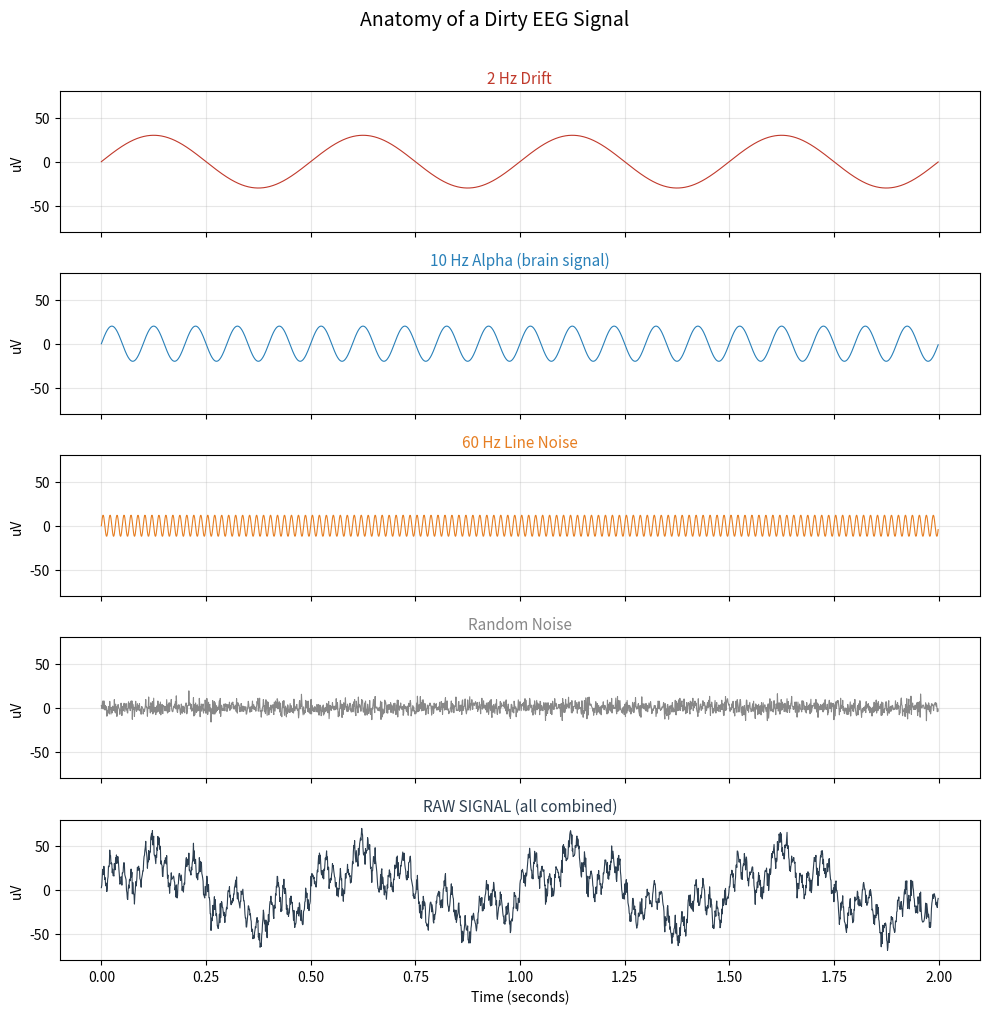
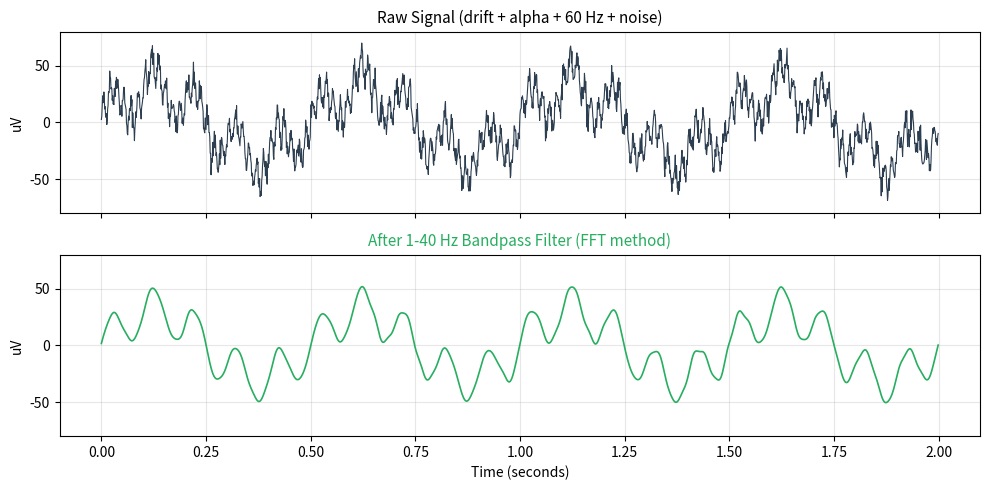
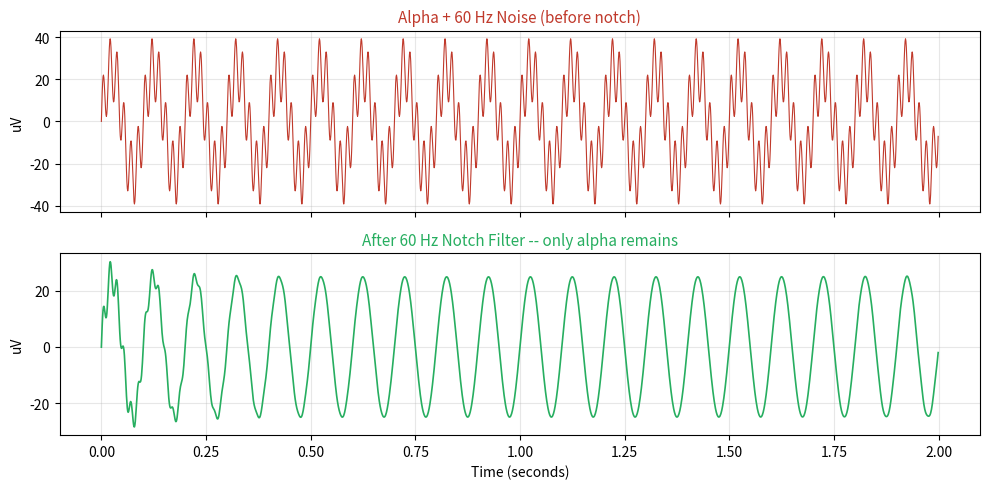
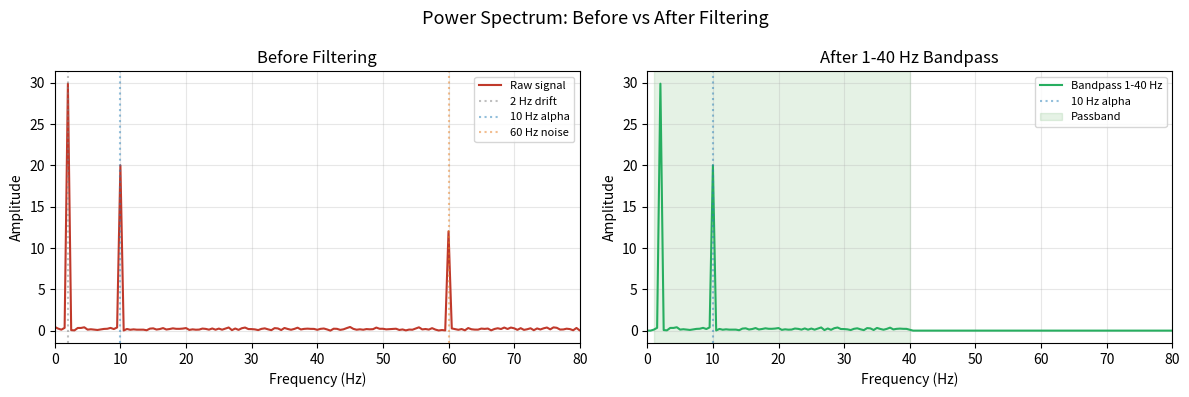

These charts were generated, in order, by the following Python code:
import numpy as np
import matplotlib.pyplot as plt
from scipy import signal
from scipy.fft import fft, fftfreq
%matplotlib inline

plt.rcParams['figure.figsize'] = (10, 4)
plt.rcParams['figure.dpi'] = 100
plt.rcParams['axes.grid'] = True
plt.rcParams['grid.alpha'] = 0.3
print('Ready!')





np.random.seed(42)
fs = 1000  # Sampling rate
duration = 2.0
t = np.arange(0, duration, 1/fs)

# Individual components
drift = 30 * np.sin(2 * np.pi * 2 * t)         # 2 Hz slow drift
alpha = 20 * np.sin(2 * np.pi * 10 * t)        # 10 Hz alpha rhythm (the signal we want!)
line_noise = 12 * np.sin(2 * np.pi * 60 * t)   # 60 Hz power line noise
random_noise = 5 * np.random.randn(len(t))      # Random thermal noise

# The raw signal: everything mixed together
raw = drift + alpha + line_noise + random_noise

# Plot each component
fig, axes = plt.subplots(5, 1, figsize=(10, 10), sharex=True)

components = [
    (drift, '2 Hz Drift', '#c0392b'),
    (alpha, '10 Hz Alpha (brain signal)', '#2980b9'),
    (line_noise, '60 Hz Line Noise', '#e67e22'),
    (random_noise, 'Random Noise', '#888888'),
    (raw, 'RAW SIGNAL (all combined)', '#2c3e50'),
]

for ax, (y, name, color) in zip(axes, components):
    ax.plot(t, y, color=color, linewidth=0.8)
    ax.set_ylabel('uV')
    ax.set_title(name, fontsize=11, color=color)
    ax.set_ylim(-80, 80)

axes[-1].set_xlabel('Time (seconds)')
plt.suptitle('Anatomy of a Dirty EEG Signal', fontsize=14, y=1.01)
plt.tight_layout()
plt.show()



# Compute the FFT
N = len(raw)
yf = fft(raw)
freqs = fftfreq(N, 1/fs)

# Create a bandpass mask: keep 1-40 Hz
low_cut = 1.0   # Hz
high_cut = 40.0  # Hz

mask = np.zeros(N)
# Keep frequencies between low_cut and high_cut (positive and negative)
mask[(np.abs(freqs) >= low_cut) & (np.abs(freqs) <= high_cut)] = 1.0

# Apply the mask and inverse FFT
yf_filtered = yf * mask
filtered = np.real(np.fft.ifft(yf_filtered))

# Plot before and after
fig, axes = plt.subplots(2, 1, figsize=(10, 5), sharex=True)

axes[0].plot(t, raw, color='#2c3e50', linewidth=0.8)
axes[0].set_title('Raw Signal (drift + alpha + 60 Hz + noise)', fontsize=11)
axes[0].set_ylabel('uV')
axes[0].set_ylim(-80, 80)

axes[1].plot(t, filtered, color='#27ae60', linewidth=1.2)
axes[1].set_title('After 1-40 Hz Bandpass Filter (FFT method)', fontsize=11, color='#27ae60')
axes[1].set_ylabel('uV')
axes[1].set_xlabel('Time (seconds)')
axes[1].set_ylim(-80, 80)

plt.tight_layout()
plt.show()

print('The drift and 60 Hz noise are gone. The 10 Hz alpha rhythm is clearly visible.')



# Design a notch filter at 60 Hz
f_notch = 60.0   # Frequency to remove
Q = 30.0         # Quality factor (higher = narrower notch)

b_notch, a_notch = signal.iirnotch(f_notch, Q, fs)

# Create a signal with alpha + 60 Hz noise (no drift for clarity)
clean_alpha = 25 * np.sin(2 * np.pi * 10 * t)
noisy_signal = clean_alpha + 15 * np.sin(2 * np.pi * 60 * t)

# Apply the notch filter
notch_filtered = signal.filtfilt(b_notch, a_notch, noisy_signal)

fig, axes = plt.subplots(2, 1, figsize=(10, 5), sharex=True)

axes[0].plot(t, noisy_signal, color='#c0392b', linewidth=0.8)
axes[0].set_title('Alpha + 60 Hz Noise (before notch)', fontsize=11, color='#c0392b')
axes[0].set_ylabel('uV')

axes[1].plot(t, notch_filtered, color='#27ae60', linewidth=1.2)
axes[1].set_title('After 60 Hz Notch Filter -- only alpha remains', fontsize=11, color='#27ae60')
axes[1].set_ylabel('uV')
axes[1].set_xlabel('Time (seconds)')

plt.tight_layout()
plt.show()



def plot_spectrum(signal_data, fs, label, color, ax):
    """Plot single-sided amplitude spectrum."""
    N = len(signal_data)
    yf = np.abs(fft(signal_data))[:N//2] * 2 / N
    freqs = fftfreq(N, 1/fs)[:N//2]
    ax.plot(freqs, yf, color=color, linewidth=1.5, label=label)
    ax.set_xlabel('Frequency (Hz)')
    ax.set_ylabel('Amplitude')

fig, axes = plt.subplots(1, 2, figsize=(12, 4))

# Before filtering
plot_spectrum(raw, fs, 'Raw signal', '#c0392b', axes[0])
axes[0].set_title('Before Filtering', fontsize=12)
axes[0].set_xlim(0, 80)
axes[0].axvline(2, color='gray', linestyle=':', alpha=0.5, label='2 Hz drift')
axes[0].axvline(10, color='#2980b9', linestyle=':', alpha=0.5, label='10 Hz alpha')
axes[0].axvline(60, color='#e67e22', linestyle=':', alpha=0.5, label='60 Hz noise')
axes[0].legend(fontsize=8)

# After bandpass filtering
plot_spectrum(filtered, fs, 'Bandpass 1-40 Hz', '#27ae60', axes[1])
axes[1].set_title('After 1-40 Hz Bandpass', fontsize=12)
axes[1].set_xlim(0, 80)
axes[1].axvline(10, color='#2980b9', linestyle=':', alpha=0.5, label='10 Hz alpha')
axes[1].axvspan(1, 40, alpha=0.1, color='green', label='Passband')
axes[1].legend(fontsize=8)

plt.suptitle('Power Spectrum: Before vs After Filtering', fontsize=13)
plt.tight_layout()
plt.show()

print('Left: peaks at 2 Hz (drift), 10 Hz (alpha), and 60 Hz (noise).')
print('Right: only the 10 Hz alpha peak survives the 1-40 Hz bandpass.')





# YOUR CODE HERE
# Task: Apply a bandpass filter to keep only 8-13 Hz (the alpha band).
#
# Use the FFT-based approach:
# 1. Compute FFT of 'raw' signal: yf = fft(raw)
# 2. Get frequencies: freqs = fftfreq(len(raw), 1/fs)
# 3. Create mask: keep only 8-13 Hz
#    mask = np.zeros(len(raw))
#    mask[(np.abs(freqs) >= 8) & (np.abs(freqs) <= 13)] = 1.0
# 4. Apply and inverse FFT: alpha_only = np.real(np.fft.ifft(yf * mask))
# 5. Plot the result and compare to the original alpha component


# YOUR CODE HERE
# Task: Apply a narrow 9-11 Hz bandpass and a wider 8-13 Hz bandpass.
# Plot both results side by side. What's different?
#
# Try both FFT-based approach and scipy butterworth:
# For scipy approach:
#   sos = signal.butter(4, [9, 11], btype='band', fs=fs, output='sos')
#   narrow = signal.sosfiltfilt(sos, raw)
#
#   sos = signal.butter(4, [8, 13], btype='band', fs=fs, output='sos')
#   wide = signal.sosfiltfilt(sos, raw)
#
# Question: Is the narrow filter better or worse? Why?
